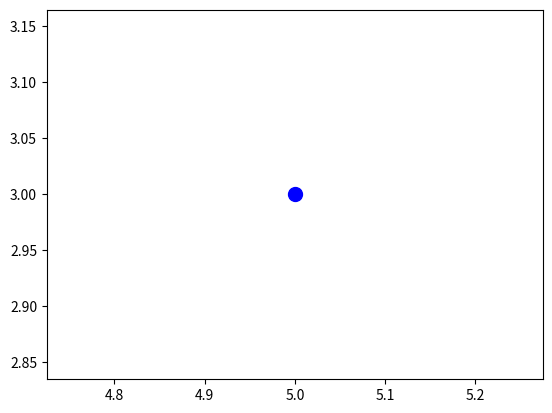

This figure's Python source: (Note: this script raises an exception after producing the figure.)
import numpy as np
from math import cos, sin, pi
import math
import matplotlib.pyplot as plt
from matplotlib.animation import ArtistAnimation
import time

class Simulate():
    def __init__(self,anime=False):
        #アニメーショングラフ描画のため
        self.anime=False
        if anime:
            self.anime=True
            self.fig = plt.figure()
        self.ims=[]
        self.state=[0,0,0]
        #計算データ（座標）の格納
        self.st_x = []
        self.st_y = []
        self.st_theta = []
 
        self.st_vec=[0,0,0]
    def reset(self):
        #計算データ（座標）の格納
        self.st_x = []
        self.st_y = []
        self.st_theta = []
        self.st_vec=[0,0,0]
    def twe_wheel_fuc(self,v, state, delta, factor=1, td=2):
        """
        Equation of state
        Args:
            v (tuple or list): velocity of each wheel unit m/s,(right velocity,left velocity)
            state (list):　state [x, y, thita] , x, y 
            delta (float): update time unit s
            factor (float):velocity factor Defaults to 1
            td (float): tread length between wheel unit m Defaults to 2.

        Returns:
            [list]: next state
        """
        # vr: right wheel velocity, vl:left wheel velocity
        # vel: Center of gravity velocity
        # omega: Rotation angular velocity
        speed_r=1
        speed_l=1
        exe_time_r=v[1]
        exe_time_l=v[3]
        vr = v[0] * speed_r * exe_time_r #factor
        vl = v[2] * speed_l * exe_time_l #factor
        vel = (vr + vl)/2
        omega = (vr - vl)/(td)

        x_ = vel*delta*cos(state[2]+omega*delta/2)
        y_ = vel*delta*sin(state[2]+omega*delta/2)

        xt = state[0] + x_
        yt = state[1] + y_
        thetat = state[2]+omega*delta
        # thetatの更新
        # thetat の更新と正規化 (度数法)
        # ラジアンでの角度更新と正規化
        thetat = (thetat+pi) % (2 * pi)-pi
        #if thetat > math.pi:
        #    thetat -= 2 * math.pi
        print(thetat)
        update_state = [xt, yt, thetat]
        return update_state


    def simulation_twewheel(self,data,ini_state=[0,0,0],factor=1,td=6.36):
        """
        data: list On/OFF data
        
        """
        self.st_vec = self.twe_wheel_fuc(data, self.st_vec, delta=1,factor=factor,td=td)
        xt, yt, thetat = self.st_vec
        #print("step:",step)
        print("State:",self.st_vec)
        print("Direction angle: ",math.degrees(thetat))
        self.st_x.append(xt)
        self.st_y.append(yt)
        self.st_theta.append(thetat)
    
        # ロボットの向きに基づいて dx, dy を計算
        dx = np.cos(thetat) * 0.5  # 矢印の長さ
        dy = np.sin(thetat) * 0.5
        
        if self.anime:
            #Plotのための設定
            plt.grid(True)
            plt.axis("equal")
            plt.xlabel("X")
            plt.ylabel("Y")

            im=plt.plot(xt,yt,'o',self.st_x,self.st_y, '--', color='red',markersize=10, linewidth = 2)        
            self.ims.append(im)

        return xt,yt,math.degrees(thetat)

    def exec_animation(self):
        # アニメーション作成
        anim = ArtistAnimation(self.fig, self.ims, interval=200, blit=True,repeat=False) 
        plt.show()

if __name__ == '__main__':
    sim=Simulate()
    #スイッチON/OFFとして速度は一定とする。正回転：1、逆回転：-1、停止：0
    #(右方向，右秒数，左方向，左秒数)

    #一つの遺伝子（右車輪回転方向,右車輪回転秒数,左車輪回転方向,左車輪回転秒数）
    input_lists =[1,2.0,0,0.1]
    
    input_lists2 =[(1,1,1,1),(1,5,-1,5),(1,1,1,1),(1,1,1,1),(1,1,1,1),(1,5,-1,5),(1,5,-1,5),(1,5,-1,5),(1,5,-1,5),(1,5,-1,5)]
    
    #ゴールのx座標とロボットのx座標を比較し，ロボットの方が大きくなるまで繰り返し
    goal_x, goal_y = 5,3
    plt.plot(goal_x, goal_y, 'o', markersize=10, color='blue')  # ゴールをプロット
    #y座標を比較，差をGAに渡す
    x,y,thetat=sim.simulation_twewheel([1,0.1,1,0.1],anime=True)
    for i in input_lists2:
        x,y,thetat=sim.simulation_twewheel(i,anime=True)
        print(f"x:{x},y:{y},theta:{thetat}")
        # ゴール方向の角度を計算
        dx_goal = goal_x - x
        dy_goal = goal_y - y
        theta_goal = math.degrees(math.atan2(dy_goal, dx_goal))  # ゴール方向の角度を度数法に変換
        print("goal_angle (degrees):", theta_goal)
        print("angle_diff:",theta_goal-thetat)
    sim.exec_animation()